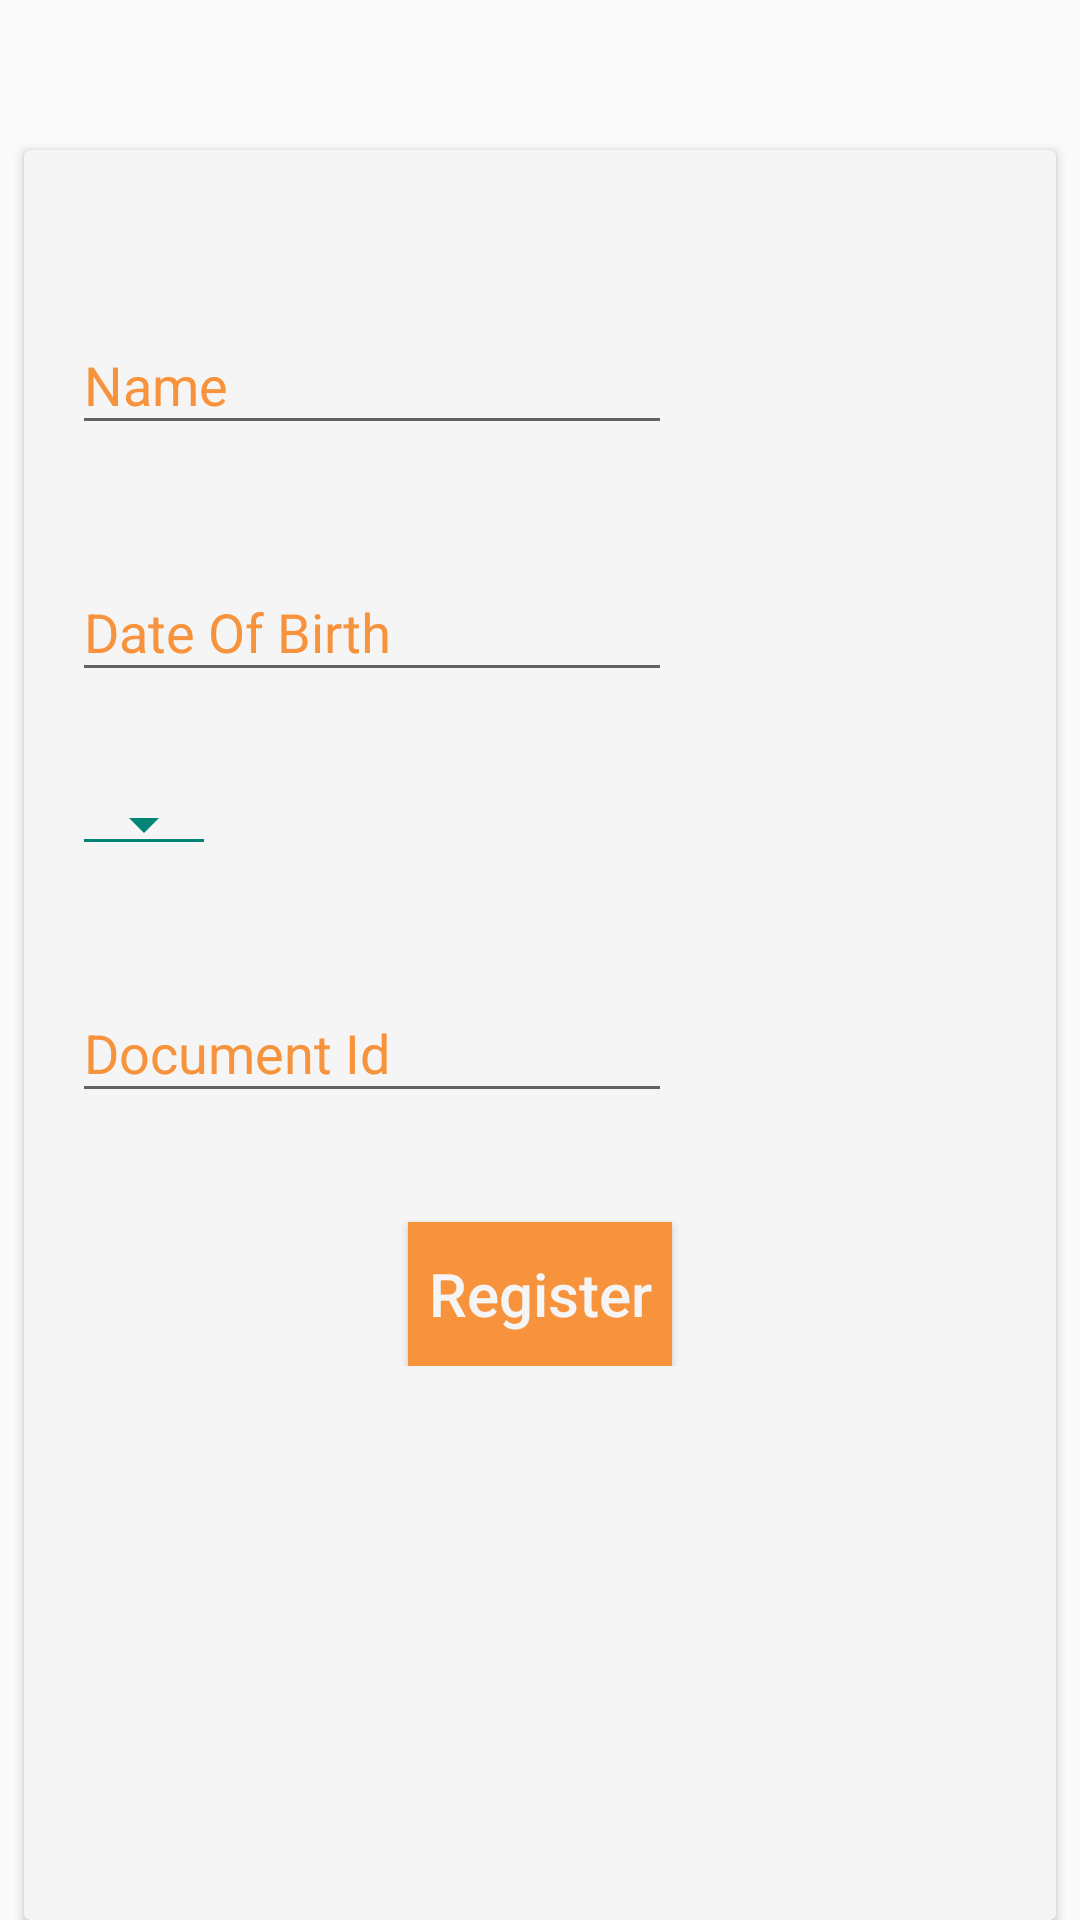

This screen was rendered from an Android layout file. Write that file and the resources it references.
<!-- AndroidManifest.xml: application theme AppTheme -->
<!-- res/layout/fragment_registration.xml -->
<?xml version="1.0" encoding="utf-8"?>
<LinearLayout  xmlns:android="http://schemas.android.com/apk/res/android"
    xmlns:app="http://schemas.android.com/apk/res-auto"
    android:layout_height="match_parent" android:layout_width="match_parent">


    <androidx.cardview.widget.CardView
        android:layout_width="match_parent"
        android:layout_height="match_parent"
        app:cardBackgroundColor="@color/whiteSmoke"
        android:layout_marginLeft="@dimen/mtrl_card_spacing"
        android:layout_marginTop="50dp"
        android:layout_marginRight="@dimen/mtrl_card_spacing"
        android:minHeight="500dp"
    >
        <ScrollView
            android:layout_width="match_parent"
            android:layout_height="match_parent">

    <LinearLayout
        android:layout_margin="16dp"
        android:orientation="vertical"
        android:layout_width="match_parent"
        android:layout_height="wrap_content">

        <com.google.android.material.textfield.TextInputLayout
            android:layout_marginTop="30dp"
            android:layout_width="wrap_content"
            android:layout_height="wrap_content">

        <com.google.android.material.textfield.TextInputEditText
            android:id="@+id/edt_txt_name"
            android:layout_width="200dp"
            android:maxLength="40"
            android:layout_height="wrap_content"
            android:hint="@string/customer_name"
            android:inputType="textPersonName"
          />

        </com.google.android.material.textfield.TextInputLayout>


        <com.google.android.material.textfield.TextInputLayout
            android:layout_marginTop="30dp"

            android:layout_width="wrap_content"
            android:layout_height="wrap_content">

        <com.google.android.material.textfield.TextInputEditText
            android:id="@+id/edt_txt_dob"
            android:hint="@string/dob"
            android:inputType="date"
            android:focusable="false"
            android:layout_width="200dp"
            android:layout_height="wrap_content"
            />
        </com.google.android.material.textfield.TextInputLayout>

        <androidx.appcompat.widget.AppCompatSpinner
            android:layout_marginTop="30dp"
            android:id="@+id/spinner_document_type"
            android:hint="@string/select_one"
            style="@style/Widget.AppCompat.Spinner.Underlined"
            android:backgroundTint="@color/colorAccent"
            android:layout_width="wrap_content"
            android:layout_height="wrap_content"/>


        <com.google.android.material.textfield.TextInputLayout
            android:layout_marginTop="30dp"
            app:errorEnabled="true"
            android:layout_width="wrap_content"
            android:layout_height="wrap_content">

        <com.google.android.material.textfield.TextInputEditText
            android:id="@+id/edt_txt_doc_id"
            android:inputType="text"
            android:hint="@string/doc_id"
                android:layout_width="200dp"
                android:layout_height="wrap_content"

            />

    </com.google.android.material.textfield.TextInputLayout>



    <Button
            android:id="@+id/btn_register"
            android:text="@string/register"
            android:textAllCaps="false"
            android:layout_marginTop="16dp"
            android:textColor="@color/whiteSmoke"
            android:background="@color/colorPrimary"
            android:layout_gravity="center_horizontal"
            android:gravity="center"
            android:textSize="20sp"
            android:layout_width="wrap_content"
            android:layout_height="wrap_content"/>
    </LinearLayout>

        </ScrollView>

</androidx.cardview.widget.CardView>
    
</LinearLayout>
<!-- resources referenced by this layout -->
<resources>
  <color name="colorAccent">#008577</color>
  <color name="colorPrimary">#F7933C</color>
  <color name="whiteSmoke">#F5F5F5</color>
  <string name="customer_name">Name</string>
  <string name="dob">Date Of Birth</string>
  <string name="doc_id">Document Id</string>
  <string name="register">Register</string>
  <string name="select_one">Document Type</string>
  <style name="AppTheme" parent="Theme.AppCompat.Light.NoActionBar">
          
          <item name="colorPrimary">@color/colorPrimary</item>
          <item name="colorPrimaryDark">@color/colorPrimaryDark</item>
          <item name="colorAccent">@color/colorAccent</item>
          <item name="editTextStyle">@style/EditTextTheme</item>
          <item name="textInputStyle">@style/CustomTextInputStyle</item>
      </style>
  <color name="colorPrimaryDark">#F7933C</color>
  <style name="EditTextTheme" parent="Widget.AppCompat.EditText">
  
          <item name="android:editTextBackground">@drawable/edt_txt_bg</item>
      </style>
  <style name="CustomTextInputStyle" parent="Widget.Design.TextInputLayout">
          <item name="android:textColorHint">@color/colorPrimary</item>
  
      </style>
  <!-- drawable edt_txt_bg (drawable) -->
  <?xml version="1.0" encoding="utf-8"?>
  <layer-list xmlns:android="http://schemas.android.com/apk/res/android">
  
      <item>
          
          
          <shape>
              <solid android:color="@android:color/white" />
              <corners android:radius="3dp"
                  android:topRightRadius="3dp"
                  android:topLeftRadius="0dp"
                  android:bottomRightRadius="3dp"
                  android:bottomLeftRadius="0dp"/>
          </shape>
      </item>
      <item>
          <shape>
              <corners android:radius="3dp" />
              <solid android:color="@android:color/transparent" />
              <stroke
                  android:width="1dp"
                  android:color="#BBBBBB" />
          </shape>
      </item>
  </layer-list>
</resources>
